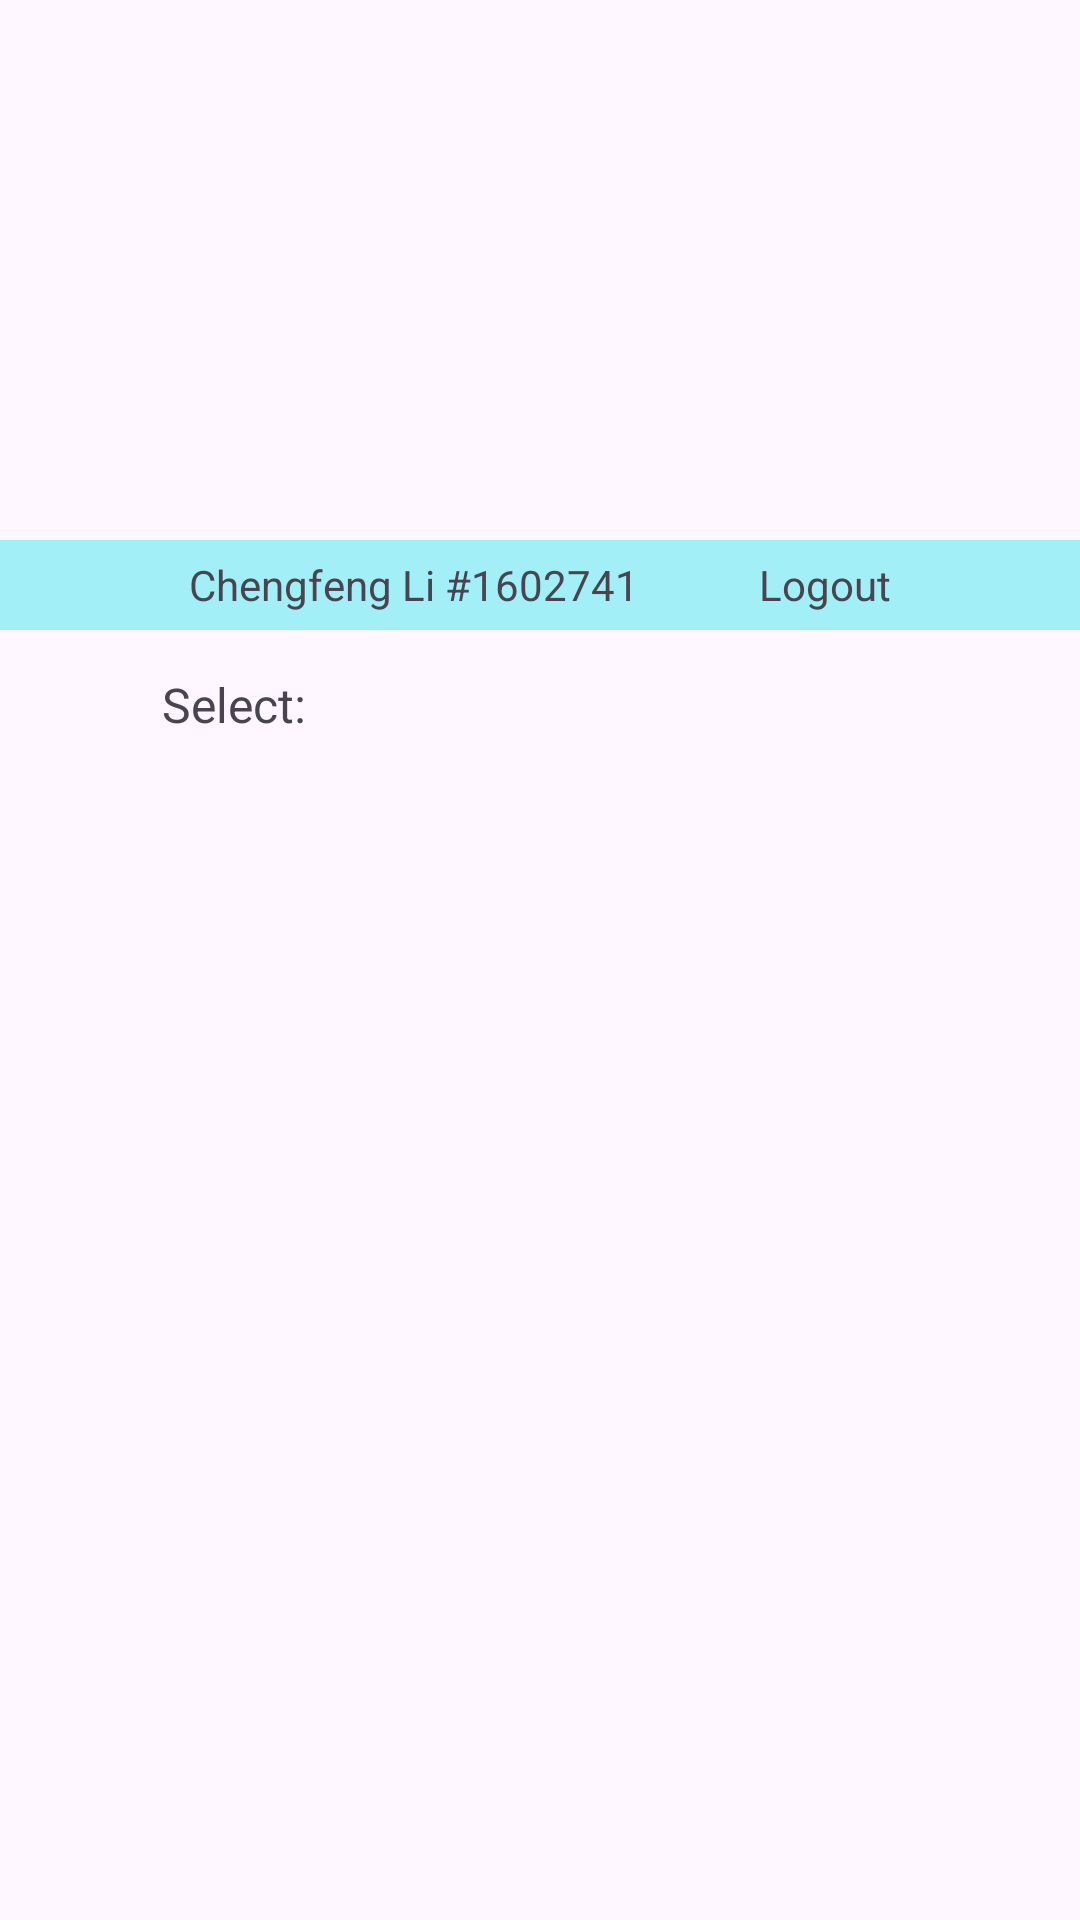

The Android layout XML behind this screen, and the referenced resources:
<!-- AndroidManifest.xml: application theme Theme.QuizTour -->
<!-- res/layout/activity_player_main.xml -->
<?xml version="1.0" encoding="utf-8"?>
<LinearLayout xmlns:android="http://schemas.android.com/apk/res/android"
    xmlns:tools="http://schemas.android.com/tools"
    android:id="@+id/main"
    android:layout_width="match_parent"
    android:layout_height="match_parent"
    android:orientation="vertical"
    android:gravity="start"
    tools:context=".player.PlayerMainActivity">

    
    <include layout="@layout/inc_banner" />

    <LinearLayout
        android:layout_width="match_parent"
        android:layout_height="wrap_content"
        android:gravity="center"
        android:padding="10dp"
        android:orientation="horizontal">
        <TextView
            android:layout_width="wrap_content"
            android:layout_height="wrap_content"
            android:textSize="16dp"
            android:text="Select: "/>
        <Spinner
            android:id="@+id/spn_player_quizfilter"
            android:layout_width="200dp"
            android:layout_height="30dp"
            android:background="@drawable/spinner_custom_bg"
            android:spinnerMode="dropdown"/>
    </LinearLayout>
    <RelativeLayout
        android:layout_width="match_parent"
        android:layout_height="0dp"
        android:layout_weight="1"
        android:orientation="vertical">

        <ProgressBar
            android:id="@+id/progressBar"
            android:layout_width="match_parent"
            android:layout_height="wrap_content"
            android:layout_centerInParent="true"
            android:visibility="visible"/>

        <androidx.recyclerview.widget.RecyclerView
            android:layout_width="match_parent"
            android:layout_height="match_parent"
            android:id="@+id/rv_player_quizlist"
            android:orientation="vertical"
            android:visibility="gone"/>
    </RelativeLayout>

</LinearLayout>
<!-- res/layout/inc_banner.xml (included above) -->
<?xml version="1.0" encoding="utf-8"?>
<LinearLayout xmlns:android="http://schemas.android.com/apk/res/android"
    android:layout_width="match_parent"
    android:layout_height="wrap_content"
    android:orientation="vertical">

    
    <ImageView
        android:layout_width="match_parent"
        android:layout_height="180dp"
        android:scaleType="centerCrop"
        android:src="@drawable/quiztour_banner" />

    <LinearLayout
        android:layout_width="match_parent"
        android:layout_height="30dp"
        android:background="@color/third"
        android:gravity="center"
        android:orientation="horizontal">

        <TextView
            android:layout_width="wrap_content"
            android:layout_height="wrap_content"
            android:layout_marginRight="20dp"
            android:text="Chengfeng Li #1602741" />

        <TextView
            android:id="@+id/tv_banner_username"
            android:layout_width="wrap_content"
            android:layout_height="wrap_content"
            android:layout_marginRight="20dp"
            android:text="" />

        <TextView
            android:id="@+id/tv_banner_logout"
            android:layout_width="wrap_content"
            android:layout_height="wrap_content"
            android:text="Logout" />
    </LinearLayout>

</LinearLayout>
<!-- resources referenced by this layout -->
<resources>
  <color name="third">#A2EFF8</color>
  <style name="Theme.QuizTour" parent="Base.Theme.QuizTour" />
  <style name="Base.Theme.QuizTour" parent="Theme.Material3.DayNight.NoActionBar">
          
          
      </style>
</resources>
